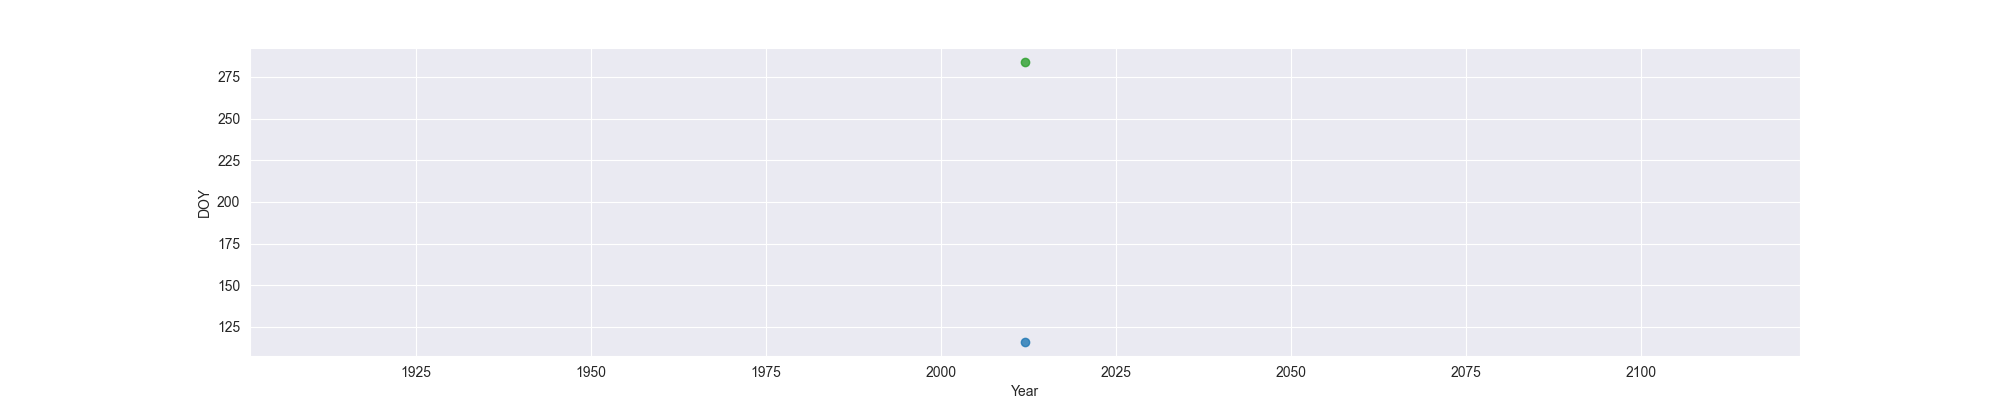

Source data for this figure (header and first rows):
Year, MO, OW, FO
2012, 116, , 284
